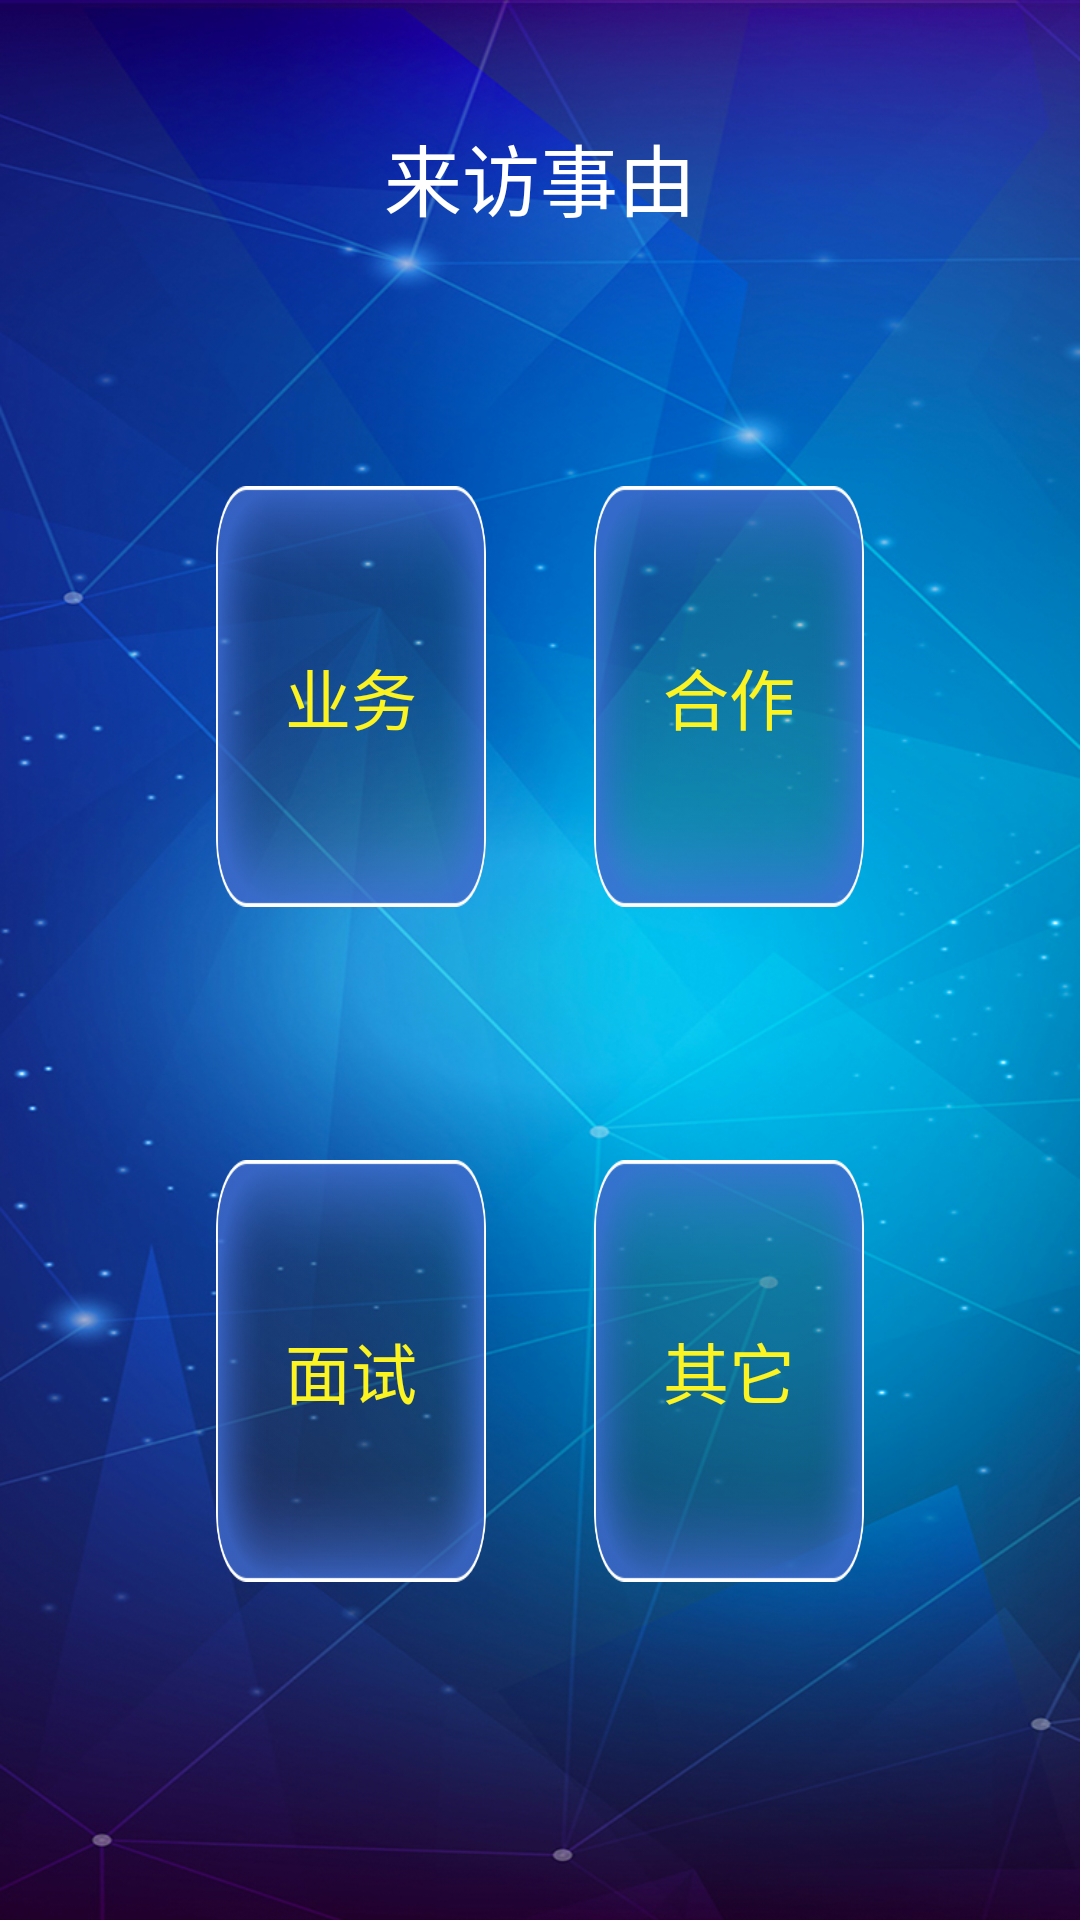

The Android layout XML behind this screen, and the referenced resources:
<!-- AndroidManifest.xml: activity theme android:Theme.NoTitleBar.Fullscreen -->
<!-- res/layout/activity_shi_you.xml -->
<?xml version="1.0" encoding="utf-8"?>
<LinearLayout xmlns:android="http://schemas.android.com/apk/res/android"
    xmlns:tools="http://schemas.android.com/tools"
    android:layout_width="match_parent"
    android:layout_height="match_parent"
    android:orientation="vertical"
    android:background="@drawable/beijin"
    tools:context="com.example.yuntongzuoshi.ui.DengJiActivity">

    <TextView
        android:layout_width="wrap_content"
        android:text="来访事由"
        android:layout_marginTop="40dp"
        android:textSize="26sp"
        android:layout_gravity="center_horizontal"
        android:id="@+id/dddd"
        android:textColor="@color/write"
        android:layout_height="wrap_content" />

    <LinearLayout
        android:orientation="horizontal"
        android:layout_width="match_parent"
        android:layout_height="match_parent">
        <View
            android:layout_weight="0.8"
            android:layout_width="0dp"
            android:layout_height="match_parent"/>

        <LinearLayout
            android:layout_weight="1"
            android:orientation="vertical"
            android:layout_width="0dp"
            android:layout_height="match_parent">
            <View
                android:layout_weight="0.6"
                android:layout_width="match_parent"
                android:layout_height="0dp"/>

            <LinearLayout
                android:layout_weight="1"
                android:layout_width="match_parent"
                android:layout_height="0dp">

                <TextView
                    android:layout_width="match_parent"
                    android:layout_height="match_parent"
                    android:background="@drawable/lfsy"
                    android:gravity="center"
                    android:text="业务"
                    android:id="@+id/l1"
                    android:textColor="@color/huang"
                    android:textSize="22sp" />
            </LinearLayout>

            <View
                android:layout_weight="0.6"
                android:layout_width="match_parent"
                android:layout_height="0dp"/>
            <LinearLayout
                android:layout_weight="1"
                android:layout_width="match_parent"
                android:layout_height="0dp">


                <TextView
                    android:text="面试"
                    android:textColor="@color/huang"
                    android:gravity="center"
                    android:textSize="22sp"
                    android:id="@+id/l3"
                    android:background="@drawable/lfsy"
                    android:layout_width="match_parent"
                    android:layout_height="match_parent" />

            </LinearLayout>


            <View
                android:layout_weight="0.8"
                android:layout_width="match_parent"
                android:layout_height="0dp"/>


        </LinearLayout>
        <View
            android:layout_weight="0.4"
            android:layout_width="0dp"
            android:layout_height="match_parent"/>


        <LinearLayout
            android:layout_weight="1"
            android:layout_width="0dp"
            android:orientation="vertical"
            android:layout_height="match_parent">

            <View
                android:layout_weight="0.6"
                android:layout_width="match_parent"
                android:layout_height="0dp"/>

            <LinearLayout
                android:layout_weight="1"
                android:layout_width="match_parent"
                android:layout_height="0dp">

                <TextView
                    android:text="合作"
                    android:textColor="@color/huang"
                    android:gravity="center"
                    android:textSize="22sp"
                    android:id="@+id/l2"
                    android:background="@drawable/lfsy"
                    android:layout_width="match_parent"
                    android:layout_height="match_parent" />
            </LinearLayout>

            <View
                android:layout_weight="0.6"
                android:layout_width="match_parent"
                android:layout_height="0dp"/>
            <LinearLayout
                android:layout_weight="1"
                android:layout_width="match_parent"
                android:layout_height="0dp">



                <TextView
                    android:text="其它"
                  android:id="@+id/l4"
                    android:textColor="@color/huang"
                    android:gravity="center"
                    android:textSize="22sp"
                    android:background="@drawable/lfsy"
                    android:layout_width="match_parent"
                    android:layout_height="match_parent" />

            </LinearLayout>


            <View
                android:layout_weight="0.8"
                android:layout_width="match_parent"
                android:layout_height="0dp"/>



        </LinearLayout>
        <View
            android:layout_weight="0.8"
            android:layout_width="0dp"
            android:layout_height="match_parent"/>

    </LinearLayout>


</LinearLayout>
<!-- resources referenced by this layout -->
<resources>
  <color name="huang">#FBF422</color>
  <color name="write">#ffffffff</color>
  <!-- drawable beijin: png bitmap (drawable-hdpi, 1026545 bytes) -->
  <!-- drawable lfsy: png bitmap (drawable-hdpi, 29351 bytes) -->
</resources>
